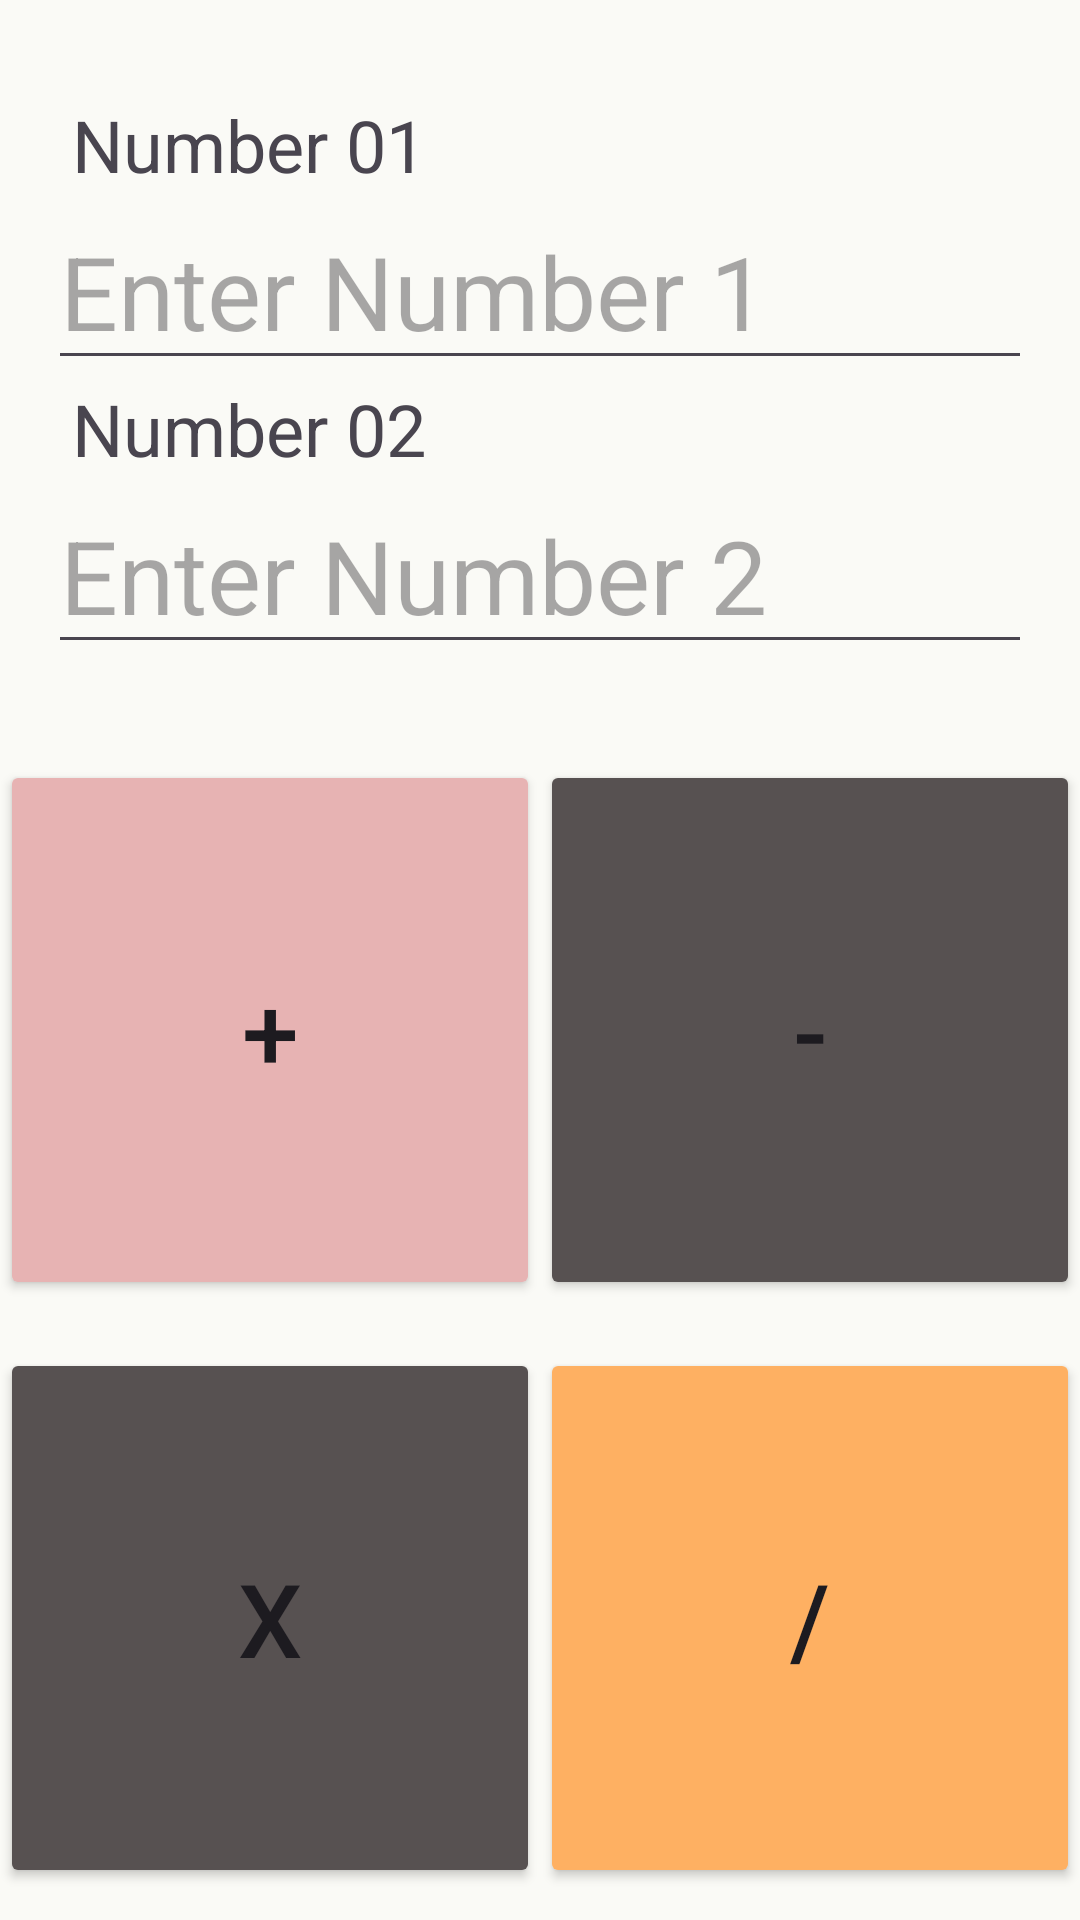

The Android layout XML behind this screen, and the referenced resources:
<!-- AndroidManifest.xml: application theme Theme.Tutorial04Calculator -->
<!-- res/layout/activity_main.xml -->
<?xml version="1.0" encoding="utf-8"?>
<androidx.constraintlayout.widget.ConstraintLayout xmlns:android="http://schemas.android.com/apk/res/android"
    xmlns:app="http://schemas.android.com/apk/res-auto"
    xmlns:tools="http://schemas.android.com/tools"
    android:id="@+id/main"
    android:layout_width="match_parent"
    android:layout_height="match_parent"
    android:background="@color/background"
    tools:context=".MainActivity">

    <TextView
        android:id="@+id/textView"
        android:layout_width="wrap_content"
        android:layout_height="wrap_content"
        android:layout_marginStart="24dp"
        android:layout_marginTop="32dp"
        android:text="@string/label_Number1"
        android:textSize="24sp"
        app:layout_constraintStart_toStartOf="parent"
        app:layout_constraintTop_toTopOf="parent" />

    <EditText
        android:id="@+id/edtNumber1"
        android:layout_width="0dp"
        android:layout_height="wrap_content"
        android:layout_marginStart="16dp"
        android:layout_marginEnd="16dp"
        android:ems="10"
        android:hint="@string/edt_Number1"
        android:inputType="number"
        android:textSize="34sp"
        app:layout_constraintEnd_toEndOf="parent"
        app:layout_constraintHorizontal_bias="0.5"
        app:layout_constraintStart_toStartOf="parent"
        app:layout_constraintTop_toBottomOf="@+id/textView" />

    <TextView
        android:id="@+id/textView2"
        android:layout_width="wrap_content"
        android:layout_height="wrap_content"
        android:layout_marginStart="24dp"
        android:text="@string/label_Number2"
        android:textSize="24sp"
        app:layout_constraintStart_toStartOf="parent"
        app:layout_constraintTop_toBottomOf="@+id/edtNumber1" />

    <EditText
        android:id="@+id/edtNumber2"
        android:layout_width="0dp"
        android:layout_height="wrap_content"
        android:layout_marginStart="16dp"
        android:layout_marginEnd="16dp"
        android:ems="10"
        android:hint="@string/edt_Number2"
        android:inputType="number"
        android:textSize="34sp"
        app:layout_constraintEnd_toEndOf="parent"
        app:layout_constraintHorizontal_bias="0.5"
        app:layout_constraintStart_toStartOf="parent"
        app:layout_constraintTop_toBottomOf="@+id/textView2" />

    <Button
        android:id="@+id/btnAdd"
        style="@style/Widget.AppCompat.Button"
        android:layout_width="180dp"
        android:layout_height="180dp"
        android:layout_marginTop="32dp"
        android:onClick="buttonClick"
        android:text="@string/btn_Plus"
        android:textSize="34sp"
        app:backgroundTint="@color/btnPlus"
        app:layout_constraintEnd_toStartOf="@+id/btnSubtract"
        app:layout_constraintHorizontal_bias="0.5"
        app:layout_constraintStart_toStartOf="parent"
        app:layout_constraintTop_toBottomOf="@+id/edtNumber2" />

    <Button
        android:id="@+id/btnSubtract"
        style="@style/Widget.AppCompat.Button"
        android:layout_width="180dp"
        android:layout_height="180dp"
        android:onClick="buttonClick"
        android:text="@string/btn_Minus"
        android:textSize="34sp"
        app:backgroundTint="@color/btnMinus"
        app:layout_constraintEnd_toEndOf="parent"
        app:layout_constraintHorizontal_bias="0.5"
        app:layout_constraintStart_toEndOf="@+id/btnAdd"
        app:layout_constraintTop_toTopOf="@+id/btnAdd" />

    <Button
        android:id="@+id/btnMultiply"
        style="@style/Widget.AppCompat.Button"
        android:layout_width="180dp"
        android:layout_height="180dp"
        android:layout_marginTop="16dp"
        android:onClick="buttonClick"
        android:text="@string/btn_Multiply"
        android:textSize="34sp"
        app:backgroundTint="@color/btnMultiply"
        app:layout_constraintEnd_toStartOf="@+id/btnDivide"
        app:layout_constraintHorizontal_bias="0.5"
        app:layout_constraintStart_toStartOf="parent"
        app:layout_constraintTop_toBottomOf="@+id/btnAdd" />

    <Button
        android:id="@+id/btnDivide"
        style="@style/Widget.AppCompat.Button"
        android:layout_width="180dp"
        android:layout_height="180dp"
        android:onClick="buttonClick"
        android:text="@string/btn_Divide"
        android:textSize="34sp"
        app:backgroundTint="@color/btnDivide"
        app:layout_constraintEnd_toEndOf="parent"
        app:layout_constraintHorizontal_bias="0.5"
        app:layout_constraintStart_toEndOf="@+id/btnMultiply"
        app:layout_constraintTop_toTopOf="@+id/btnMultiply" />
</androidx.constraintlayout.widget.ConstraintLayout>
<!-- resources referenced by this layout -->
<resources>
  <color name="background">#fafaf6</color>
  <color name="btnDivide">#feb062</color>
  <color name="btnMinus">#575151</color>
  <color name="btnMultiply">#575151</color>
  <color name="btnPlus">#e7b3b3</color>
  <string name="btn_Divide">/</string>
  <string name="btn_Minus">-</string>
  <string name="btn_Multiply">x</string>
  <string name="btn_Plus">+</string>
  <string name="edt_Number1">Enter Number 1</string>
  <string name="edt_Number2">Enter Number 2</string>
  <string name="label_Number1">Number 01</string>
  <string name="label_Number2">Number 02</string>
  <style name="Theme.Tutorial04Calculator" parent="Base.Theme.Tutorial04Calculator" />
  <style name="Base.Theme.Tutorial04Calculator" parent="Theme.Material3.DayNight.NoActionBar">
          
          
      </style>
</resources>
